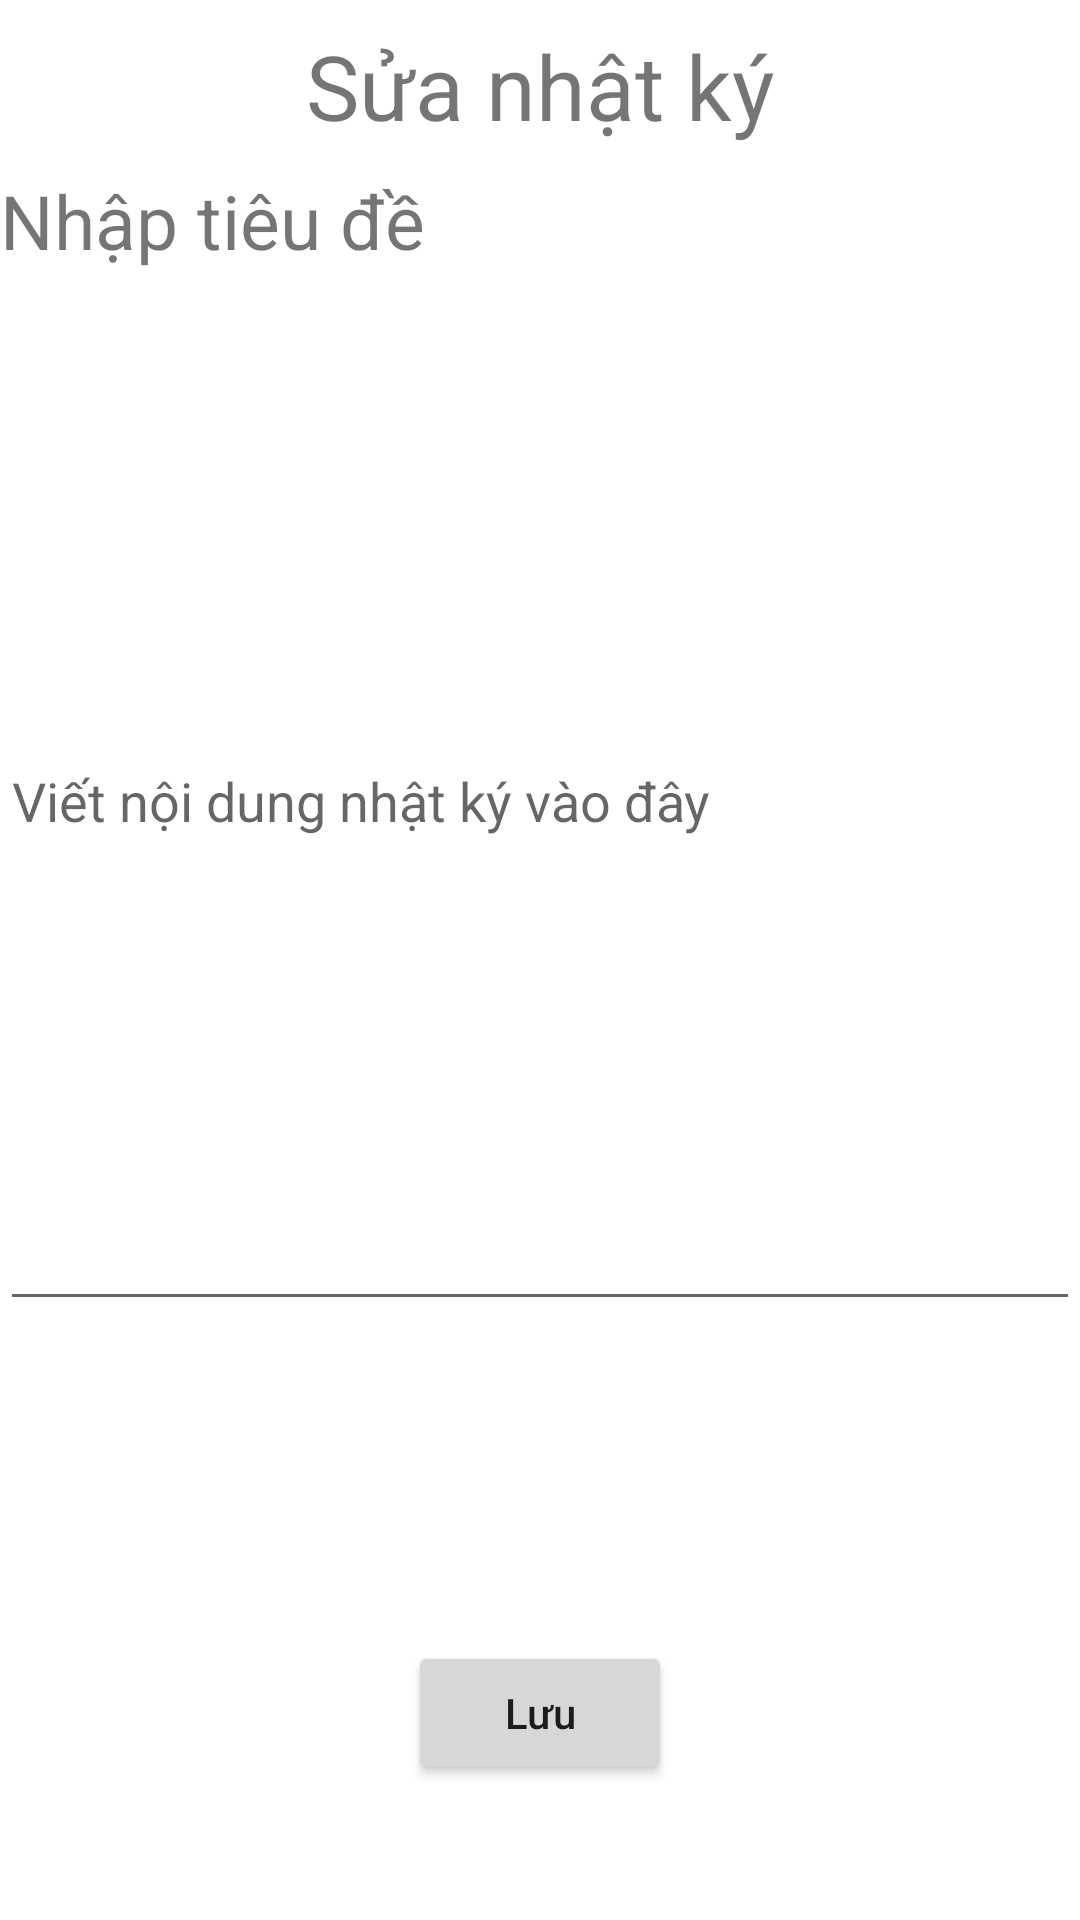

This screen was rendered from an Android layout file. Write that file and the resources it references.
<!-- AndroidManifest.xml: application theme Theme.BaiTapLonAppNhatKy -->
<!-- res/layout/activity_edit.xml -->
<?xml version="1.0" encoding="utf-8"?>
<androidx.constraintlayout.widget.ConstraintLayout xmlns:android="http://schemas.android.com/apk/res/android"
    xmlns:app="http://schemas.android.com/apk/res-auto"
    xmlns:tools="http://schemas.android.com/tools"
    android:layout_width="match_parent"
    android:layout_height="match_parent"
    tools:context=".WriteActivity">

    <TextView
        android:id="@+id/textView"
        android:layout_width="match_parent"
        android:layout_height="wrap_content"
        android:gravity="center"
        android:text="Sửa nhật ký"
        android:textSize="30sp"
        app:layout_constraintBottom_toBottomOf="parent"
        app:layout_constraintHorizontal_bias="0.0"
        app:layout_constraintLeft_toLeftOf="parent"
        app:layout_constraintRight_toRightOf="parent"
        app:layout_constraintTop_toTopOf="parent"
        app:layout_constraintVertical_bias="0.014" />

    <TextView
        android:id="@+id/oTenBai"
        android:layout_width="match_parent"
        android:layout_height="wrap_content"
        android:layout_marginTop="8dp"
        android:text="Nhập tiêu đề"
        android:textSize="25sp"
        app:layout_constraintEnd_toEndOf="parent"
        app:layout_constraintHorizontal_bias="0.0"
        app:layout_constraintStart_toStartOf="parent"
        app:layout_constraintTop_toBottomOf="@+id/textView" />

    <EditText
        android:id="@+id/oBaiViet"
        android:layout_width="match_parent"
        android:layout_height="350dp"
        android:hint="Viết nội dung nhật ký vào đây"
        app:layout_constraintBottom_toBottomOf="parent"
        app:layout_constraintTop_toBottomOf="@+id/oTenBai"
        app:layout_constraintVertical_bias="0.0"
        tools:layout_editor_absoluteX="-3dp" />

    <Button
        android:id="@+id/nutLuuBai"
        android:layout_width="wrap_content"
        android:layout_height="wrap_content"
        android:text="Lưu"
        android:textAllCaps="false"
        app:layout_constraintBottom_toBottomOf="parent"
        app:layout_constraintLeft_toLeftOf="parent"
        app:layout_constraintRight_toRightOf="parent"
        app:layout_constraintTop_toBottomOf="@+id/oBaiViet"
        app:layout_constraintVertical_bias="0.703" />
</androidx.constraintlayout.widget.ConstraintLayout>
<!-- resources referenced by this layout -->
<resources>
  <style name="Theme.BaiTapLonAppNhatKy" parent="Theme.MaterialComponents.DayNight.DarkActionBar">
          
          <item name="colorPrimary">@color/purple_500</item>
          <item name="colorPrimaryVariant">@color/purple_700</item>
          <item name="colorOnPrimary">@color/white</item>
          
          <item name="colorSecondary">@color/teal_200</item>
          <item name="colorSecondaryVariant">@color/teal_700</item>
          <item name="colorOnSecondary">@color/black</item>
          
          <item name="android:statusBarColor" tools:targetApi="l">?attr/colorPrimaryVariant</item>
          
      </style>
  <!-- not gathered from this repository: default colours our renderer supplied (Android Studio template values) -->
  <color name="purple_500">#FF6200EE</color>
  <color name="purple_700">#FF3700B3</color>
  <color name="teal_200">#FF03DAC5</color>
  <color name="teal_700">#FF018786</color>
  <color name="black">#FF000000</color>
  <color name="white">#FFFFFFFF</color>
</resources>
